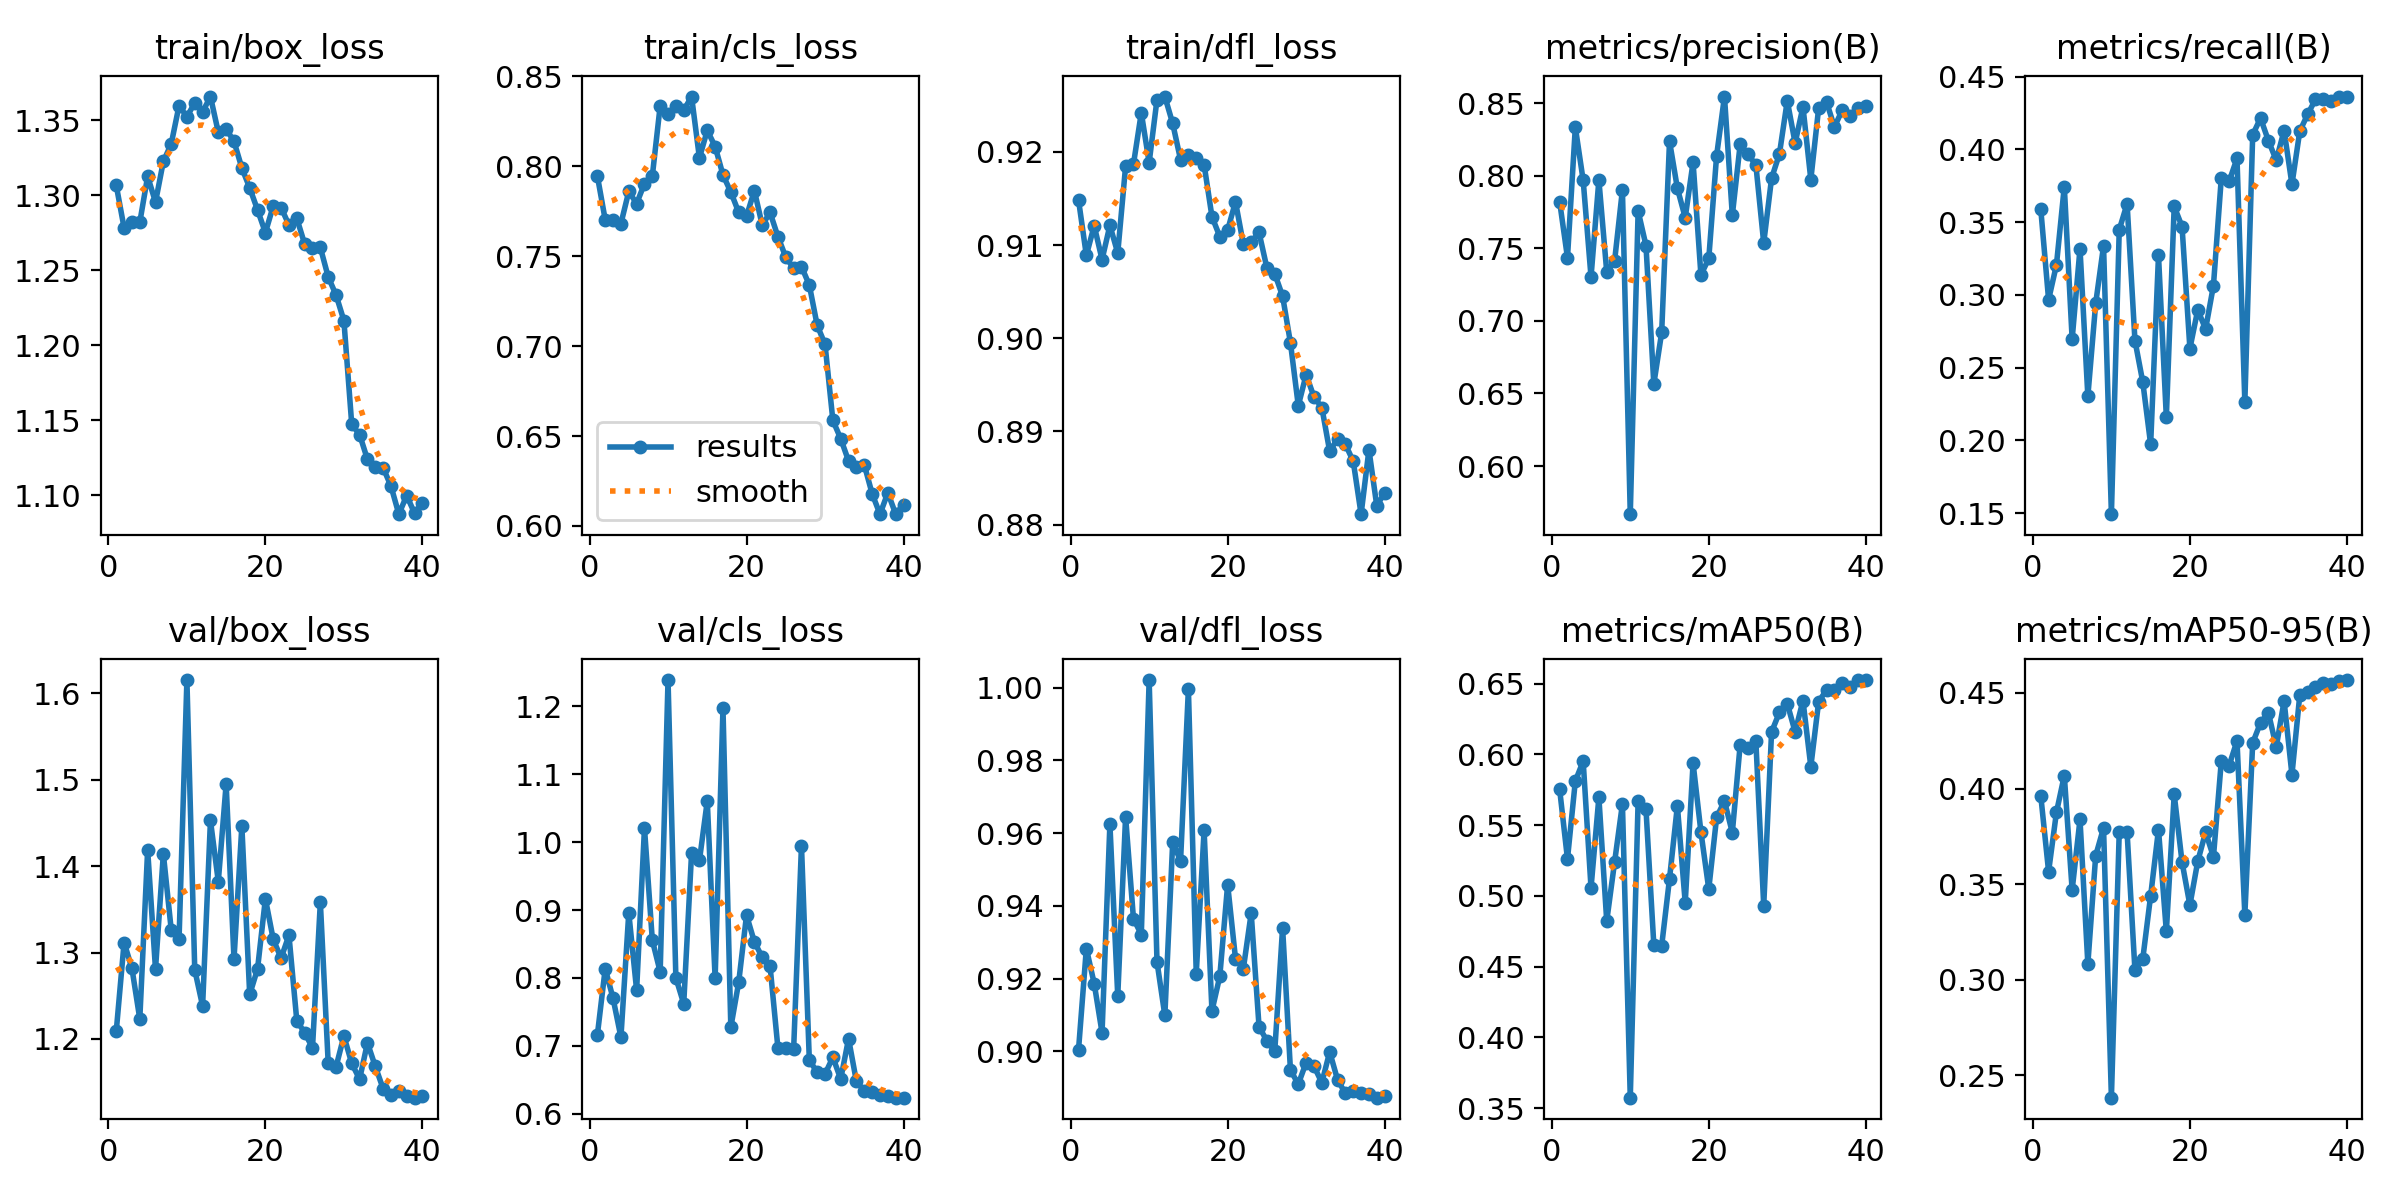

The file beside this chart, header and first rows:
epoch, time, train/box_loss, train/cls_loss, train/dfl_loss, metrics/precision(B), metrics/recall(B), metrics/mAP50(B), metrics/mAP50-95(B), val/box_loss, val/cls_loss, val/dfl_loss, lr/pg0, lr/pg1, lr/pg2
1, 529, 1.307, 0.7946, 0.9149, 0.7823, 0.3591, 0.5754, 0.3964, 1.209, 0.7161, 0.9003, 0.08886, 0.001237, 0.001237
2, 1052, 1.278, 0.7702, 0.9089, 0.7436, 0.2967, 0.5261, 0.3566, 1.312, 0.8138, 0.9283, 0.07761, 0.002484, 0.002484
3, 1578, 1.282, 0.7699, 0.9121, 0.8335, 0.3207, 0.5812, 0.3876, 1.282, 0.7698, 0.9186, 0.06634, 0.003714, 0.003714
4, 2099, 1.282, 0.7681, 0.9084, 0.7969, 0.3745, 0.5952, 0.4068, 1.223, 0.7127, 0.9051, 0.05504, 0.004919, 0.004919
5, 2631, 1.313, 0.786, 0.9121, 0.7303, 0.2696, 0.5056, 0.347, 1.419, 0.8959, 0.9625, 0.04371, 0.006085, 0.006085
6, 3152, 1.295, 0.7793, 0.9091, 0.7971, 0.3319, 0.5696, 0.3838, 1.281, 0.782, 0.9152, 0.03233, 0.007203, 0.007203
7, 3673, 1.323, 0.7904, 0.9185, 0.7339, 0.2303, 0.4821, 0.3083, 1.414, 1.021, 0.9645, 0.02089, 0.008262, 0.008262
8, 4195, 1.334, 0.7946, 0.9187, 0.7412, 0.2943, 0.5238, 0.3649, 1.327, 0.8555, 0.9365, 0.009378, 0.009252, 0.009252
9, 4723, 1.36, 0.8336, 0.9242, 0.7904, 0.3337, 0.5649, 0.3794, 1.315, 0.809, 0.9321, 0.009046, 0.009046, 0.009046
10, 5247, 1.352, 0.8288, 0.9188, 0.5668, 0.1493, 0.3573, 0.2384, 1.615, 1.239, 1.002, 0.008803, 0.008803, 0.008803
11, 5774, 1.361, 0.8335, 0.9256, 0.7758, 0.3448, 0.5673, 0.3775, 1.28, 0.8, 0.9246, 0.008537, 0.008537, 0.008537
12, 6302, 1.356, 0.8311, 0.9259, 0.752, 0.3626, 0.5613, 0.377, 1.238, 0.762, 0.9099, 0.008249, 0.008249, 0.008249
13, 6824, 1.366, 0.8388, 0.9231, 0.6565, 0.2687, 0.4653, 0.305, 1.453, 0.9838, 0.9575, 0.007941, 0.007941, 0.007941
14, 7351, 1.342, 0.8047, 0.9192, 0.6921, 0.24, 0.4646, 0.311, 1.382, 0.9729, 0.9524, 0.007615, 0.007615, 0.007615
15, 7879, 1.344, 0.82, 0.9197, 0.8239, 0.1973, 0.5121, 0.344, 1.495, 1.06, 0.9997, 0.007273, 0.007273, 0.007273
16, 8403, 1.336, 0.811, 0.9194, 0.7915, 0.3271, 0.5636, 0.3786, 1.292, 0.7993, 0.9214, 0.006916, 0.006916, 0.006916
17, 8926, 1.318, 0.7952, 0.9186, 0.7712, 0.2158, 0.4951, 0.3253, 1.446, 1.197, 0.9608, 0.006549, 0.006549, 0.006549
18, 9451, 1.305, 0.7857, 0.9131, 0.8094, 0.3609, 0.5938, 0.397, 1.251, 0.7274, 0.9111, 0.006171, 0.006171, 0.006171
19, 9975, 1.29, 0.7744, 0.9109, 0.7317, 0.347, 0.5452, 0.3616, 1.281, 0.7933, 0.9206, 0.005786, 0.005786, 0.005786
20, 10499, 1.275, 0.7722, 0.9116, 0.7431, 0.2631, 0.5048, 0.3391, 1.362, 0.8924, 0.9459, 0.005397, 0.005397, 0.005397
21, 11017, 1.293, 0.7864, 0.9146, 0.814, 0.2897, 0.5555, 0.362, 1.315, 0.8532, 0.9255, 0.005005, 0.005005, 0.005005
22, 11538, 1.292, 0.7673, 0.9101, 0.8547, 0.2765, 0.5671, 0.3772, 1.294, 0.8304, 0.9227, 0.004613, 0.004613, 0.004613
23, 12060, 1.28, 0.7743, 0.9103, 0.7729, 0.3064, 0.5447, 0.3643, 1.32, 0.8173, 0.938, 0.004224, 0.004224, 0.004224
24, 12584, 1.285, 0.7609, 0.9113, 0.8217, 0.3803, 0.6069, 0.4143, 1.221, 0.6968, 0.9068, 0.003839, 0.003839, 0.003839
25, 13106, 1.267, 0.7495, 0.9075, 0.815, 0.3781, 0.6043, 0.412, 1.207, 0.6962, 0.9029, 0.003461, 0.003461, 0.003461
26, 13634, 1.264, 0.7433, 0.9069, 0.8075, 0.3938, 0.6091, 0.4249, 1.19, 0.6947, 0.9, 0.003093, 0.003093, 0.003093
27, 14156, 1.265, 0.7442, 0.9045, 0.7538, 0.2263, 0.493, 0.334, 1.358, 0.9949, 0.934, 0.002737, 0.002737, 0.002737
28, 14684, 1.246, 0.734, 0.8995, 0.7983, 0.4101, 0.6159, 0.4239, 1.172, 0.6792, 0.8948, 0.002395, 0.002395, 0.002395
29, 15203, 1.233, 0.7116, 0.8928, 0.8152, 0.4215, 0.6297, 0.4344, 1.168, 0.661, 0.891, 0.002069, 0.002069, 0.002069
30, 15724, 1.216, 0.701, 0.8961, 0.8518, 0.406, 0.636, 0.4396, 1.203, 0.6585, 0.8969, 0.001761, 0.001761, 0.001761
31, 16238, 1.147, 0.6587, 0.8937, 0.8226, 0.3925, 0.6159, 0.4218, 1.172, 0.6832, 0.8959, 0.001473, 0.001473, 0.001473
32, 16750, 1.14, 0.6485, 0.8926, 0.8476, 0.413, 0.638, 0.4458, 1.153, 0.6512, 0.8914, 0.001207, 0.001207, 0.001207
33, 17265, 1.124, 0.6361, 0.8879, 0.7975, 0.376, 0.5913, 0.4073, 1.195, 0.7105, 0.8998, 0.000964, 0.000964, 0.000964
34, 17781, 1.119, 0.633, 0.8892, 0.8469, 0.4126, 0.6373, 0.449, 1.168, 0.6476, 0.8922, 0.0007461, 0.0007461, 0.0007461
35, 18296, 1.118, 0.634, 0.8886, 0.8511, 0.424, 0.6455, 0.4507, 1.142, 0.6341, 0.8884, 0.0005544, 0.0005544, 0.0005544
36, 18811, 1.106, 0.6179, 0.8868, 0.8337, 0.4345, 0.6453, 0.4533, 1.135, 0.6324, 0.889, 0.0003902, 0.0003902, 0.0003902
37, 19327, 1.087, 0.6065, 0.8811, 0.8452, 0.4345, 0.6506, 0.4553, 1.14, 0.628, 0.8885, 0.0002545, 0.0002545, 0.0002545
38, 19838, 1.1, 0.6184, 0.888, 0.8415, 0.4334, 0.648, 0.4546, 1.134, 0.6263, 0.8882, 0.000148, 0.000148, 0.000148
39, 20353, 1.088, 0.6067, 0.882, 0.8466, 0.4364, 0.6525, 0.456, 1.132, 0.6237, 0.8872, 7.14967e-05, 7.14967e-05, 7.14967e-05
40, 20870, 1.095, 0.6118, 0.8834, 0.8482, 0.4357, 0.6524, 0.4567, 1.134, 0.6237, 0.8877, 2.53979e-05, 2.53979e-05, 2.53979e-05
